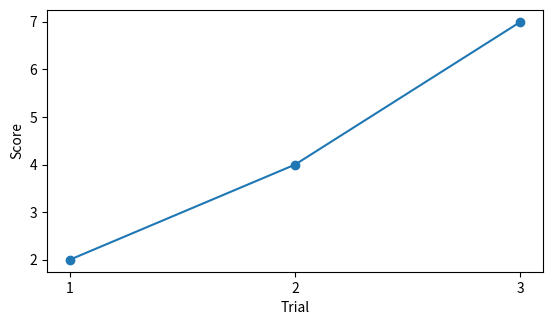

Python code for this plot:
import numpy as np
import matplotlib.pyplot as plt

print(np.__version__)


scores = np.array([2, 4, 7])
print(scores.mean())


trials = np.array([1, 2, 3])
fig, ax = plt.subplots(figsize=(6.4, 3.4))
ax.plot(trials, scores, marker="o")
ax.set_xlabel("Trial")
ax.set_ylabel("Score")
ax.set_xticks(trials)
plt.show()
